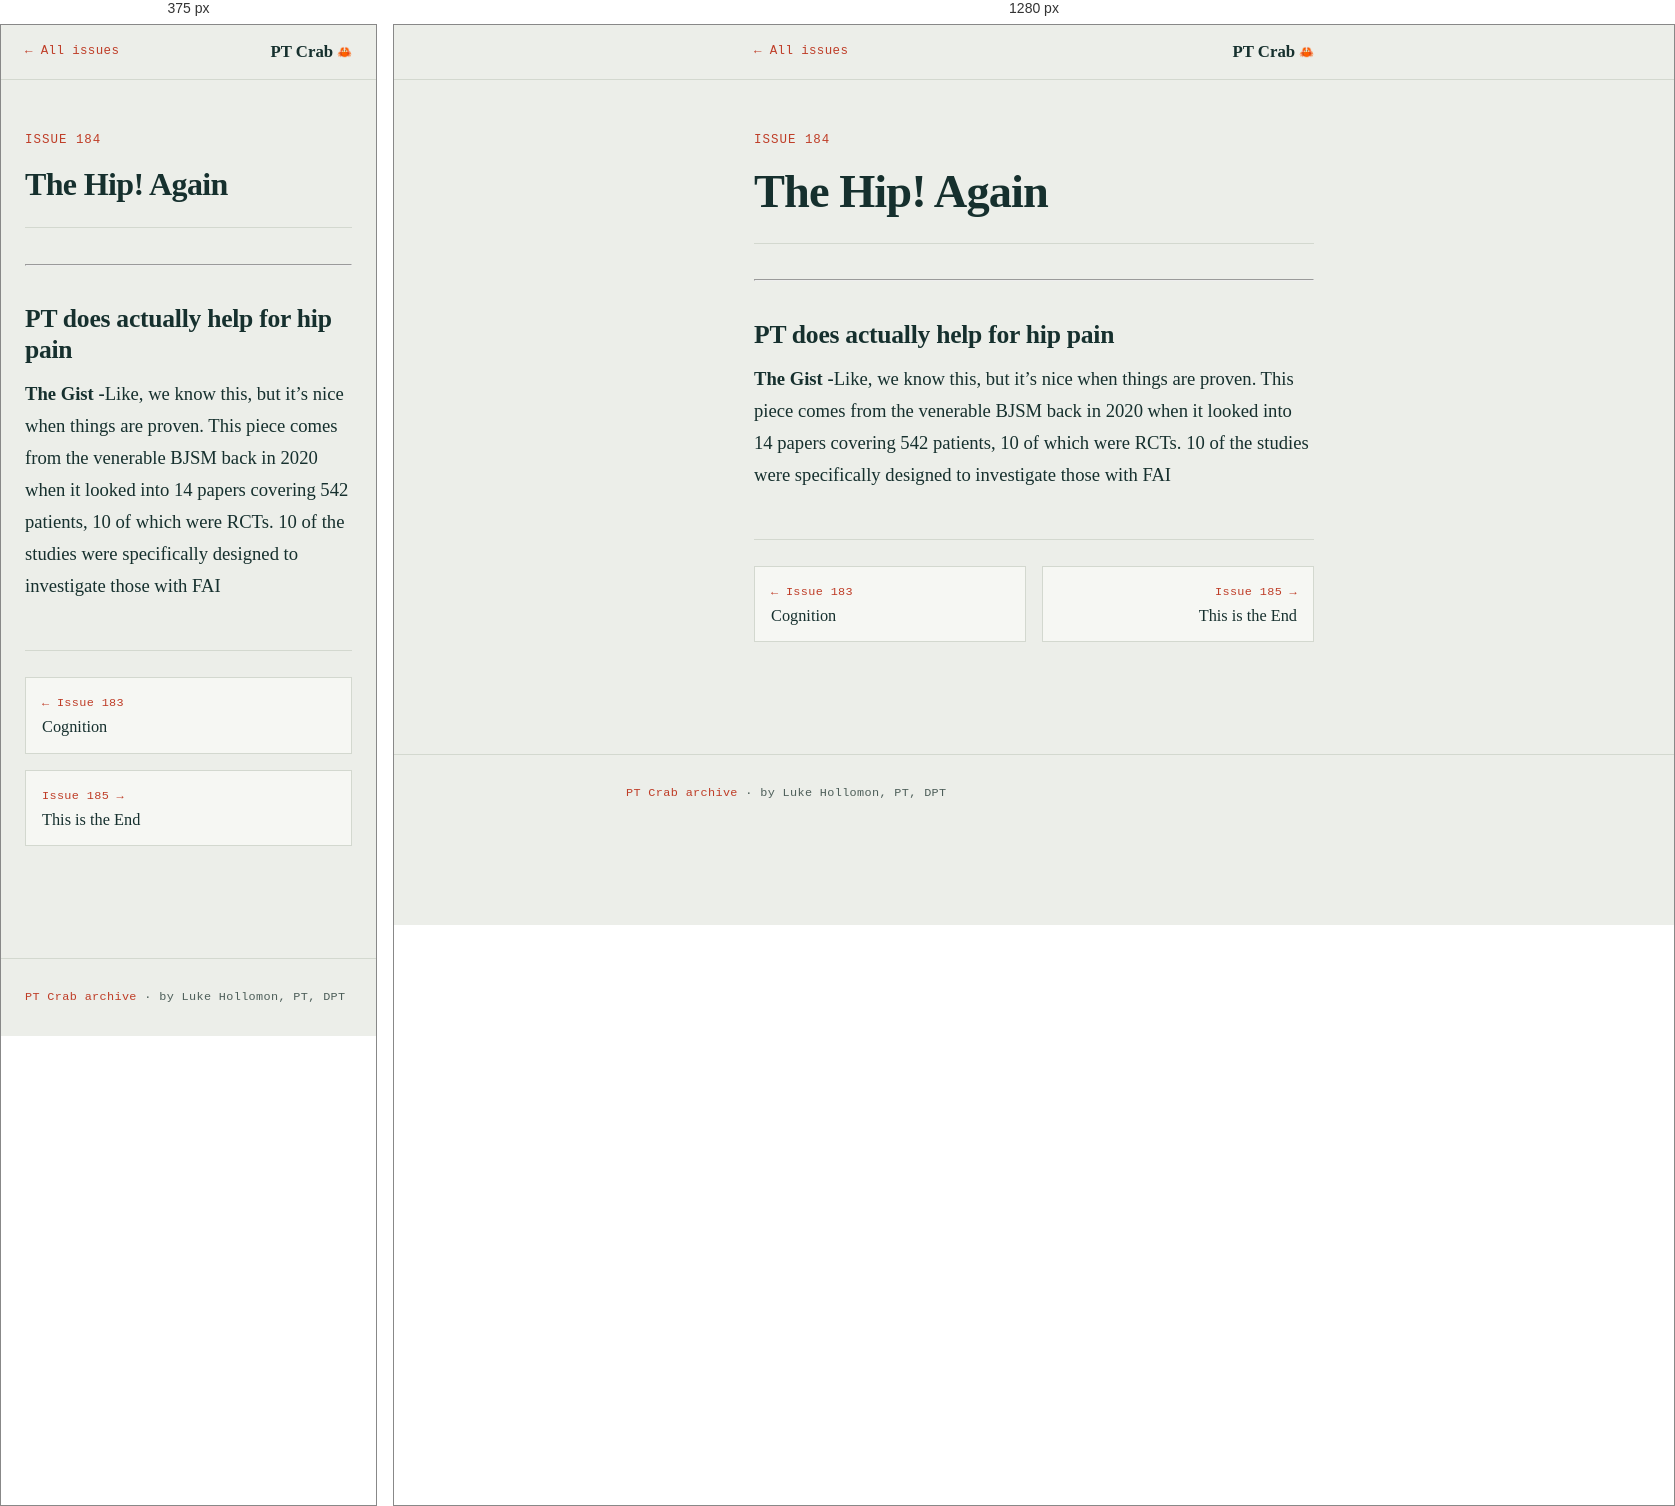
Rendered at 375 px and 1280 px, left to right.

<!-- file: 184-the-hip-again.html -->
<!DOCTYPE html>
<html lang="en">
<head>
<meta charset="utf-8">
<meta name="viewport" content="width=device-width, initial-scale=1">
<title>Issue 184 — The Hip! Again · PT Crab</title>
<meta name="description" content="PT does actually help for hip pain The Gist - Like, we know this, but it’s nice when things are proven. This piece comes from the venerable BJSM back in 2020 when it looked into 14 papers covering 542">
<link rel="preconnect" href="https://fonts.googleapis.com">
<link rel="preconnect" href="https://fonts.gstatic.com" crossorigin>
<link href="https://fonts.googleapis.com/css2?family=Fraunces:opsz,wght@9..144,400;9..144,500;9..144,600;9..144,700&family=Newsreader:opsz,wght@6..72,400;6..72,500;6..72,600&family=IBM+Plex+Mono:wght@400;500;600&display=swap" rel="stylesheet">
<link rel="stylesheet" href="../styles.css">
</head>
<body>

<div class="topbar">
  <div class="tb-inner">
    <a class="back" href="../index.html">← All issues</a>
    <a class="tb-mark" href="../index.html">PT Crab <span class="glyph">🦀</span></a>
  </div>
</div>

<article class="post">
  <header class="post-head">
    <p class="issue-tag">Issue 184</p>
    <h1>The Hip! Again</h1>
  </header>
  <div class="prose">
<hr>
<h2>PT does actually help for hip pain</h2>
<p><strong>The Gist -</strong>Like, we know this, but it’s nice when things are proven. This piece comes from the venerable BJSM back in 2020 when it looked into 14 papers covering 542 patients, 10 of which were RCTs. 10 of the studies were specifically designed to investigate those with FAI</p>
  </div>
  <nav class='prevnext'><a class='pn prev' href='183-cognition.html'><span>← Issue 183</span><em>Cognition</em></a><a class='pn next' href='185-this-is-the-end.html'><span>Issue 185 →</span><em>This is the End</em></a></nav>
</article>

<footer class="foot">
  <p><a href="../index.html">PT&nbsp;Crab archive</a> · by Luke&nbsp;Hollomon, PT, DPT</p>
</footer>
</body>
</html>

/* @media block from styles.css */
@media (max-width:560px){
  body{font-size:1.06rem;}
  .entry{grid-template-columns:1fr;gap:.35rem;}
  .entry-tag{padding-top:0;}
  .prevnext{grid-template-columns:1fr;}
  .pn.next{text-align:left;}
  .mast-inner{padding-top:3.5rem;}
}